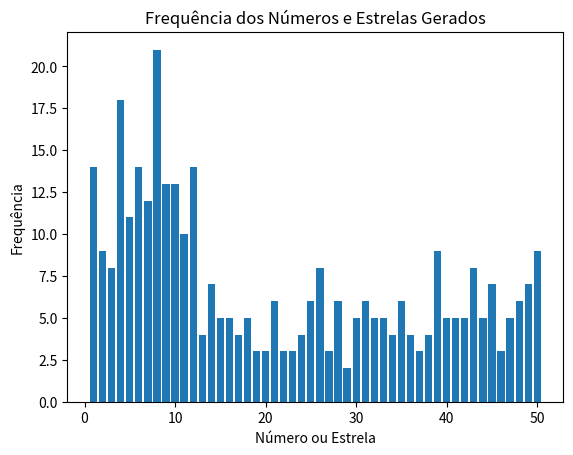

Here is the Python script that generated this plot:
import random
import csv
import matplotlib.pyplot as plt
from collections import Counter

# Gera 50 chaves
chaves = []
for _ in range(50):
    numeros = random.sample(range(1, 51), 5)
    estrelas = random.sample(range(1, 13), 2)
    chaves.append(numeros + estrelas)

# Guarda as chaves num ficheiro csv
with open('chaves.csv', 'w', newline='') as f:
    writer = csv.writer(f)
    writer.writerow(['numero1', 'numero2', 'numero3', 'numero4', 'numero5', 'estrela1', 'estrela2'])
    writer.writerows(chaves)

# Conta o número de vezes que os números e estrelas foram gerados
contador = Counter([num for chave in chaves for num in chave])

# Cria um gráfico com o número de vezes que os números e estrelas foram gerados
plt.bar(contador.keys(), contador.values())
plt.xlabel('Número ou Estrela')
plt.ylabel('Frequência')
plt.title('Frequência dos Números e Estrelas Gerados')
plt.show()
